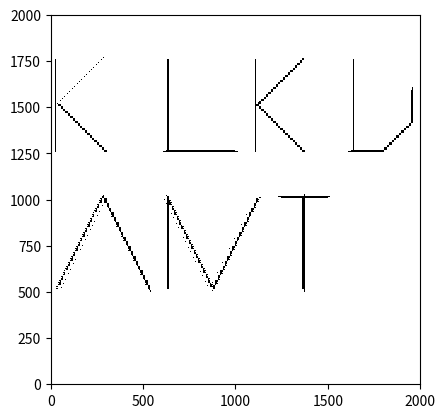

Write the Python code that produced this figure.
import numpy as np
import matplotlib.pyplot as plt
from matplotlib import colors as c

plt.ioff()

size = 2001
l_size = 501
space = 81

def kord_ami(size, l_size, space):

    canvas = np.zeros((size, size))

    def draw_k(size, canvas, corner):

        canvas[corner[1]:corner[1] + size, corner[0]] = 1

        k_coord_0 = (corner[1] + int(size/2), corner[0] + 1)

        canvas[k_coord_0] = 1

        k_legs = dict()

        for x in range(2):
            k_legs[x] = []

        for x in range(int(size/2)):

            if x == 0:

                k_legs[0].append(k_coord_0)
                k_legs[1].append(k_coord_0)

            k_legs[0].append((k_coord_0[0] + 1 + x, k_coord_0[1] + 1 + x))
            k_legs[1].append((k_coord_0[0] - 1 - x, k_coord_0[1] + 1 + x))

        # print(k_legs[0])
        # print(k_legs[1])

        for k in k_legs[0]:
            canvas[k] = 1

        for k in k_legs[1]:
            canvas[k] = 1


    def draw_o(size, canvas, corner):

        canvas[corner[1]:corner[1] + size, corner[0]] = 1
        canvas[corner[1]:corner[1] + size, corner[0] + size - 1 - int(size/2) + int(size/4)] = 1

        canvas[corner[1], corner[0]:corner[0] + size - int(size/2) + int(size/4)] = 1
        canvas[corner[1] + size - 1, corner[0]:corner[0] + size - int(size/2) + int(size/4)] = 1


    def draw_r(size, canvas, corner):

        canvas[corner[1]:corner[1] + size, corner[0]] = 1

        r_coord_0 = (corner[1] + int(size/2) + 1, corner[0] + 1)
        r_coord_1 = (corner[1] + int(size/2), corner[0] + 2)
        r_coord_2 = (corner[1], corner[0] + 2)

        # print(r_coord_1)
        # print(r_coord_2)

        canvas[r_coord_0] = 1
        canvas[r_coord_1] = 1
        canvas[(r_coord_1[0], r_coord_1[1] - 1)] = 1
        canvas[r_coord_2] = 1
        canvas[(r_coord_2[0], r_coord_2[1] - 1)] = 1

        r_legs = dict()

        for x in range(3):
            r_legs[x] = []

        for x in range(int(size/2) - 1):

            if x == 0:

                r_legs[0].append(r_coord_0)
                r_legs[1].append(r_coord_1)
                r_legs[2].append(r_coord_2)

            r_legs[0].append((r_coord_0[0] + 1 + x, r_coord_0[1] + 1 + x))
            r_legs[1].append((r_coord_1[0] - x, r_coord_1[1] + x))
            r_legs[2].append((r_coord_2[0] + x, r_coord_2[1] + x))

        r_legs[1] = r_legs[1][:-1]
        r_legs[2] = r_legs[2][:-1]

        # print(r_legs[0])
        print(r_legs[1])
        print(r_legs[2])

        for k in r_legs[0]:
            canvas[k] = 1

        for k in r_legs[1]:

            canvas[k] = 1


        for k in r_legs[2]:

            canvas[k] = 1


    def draw_d(size, canvas, corner):

        canvas[corner[1]:corner[1] + size, corner[0]] = 1

        d_coord_0 = (corner[1], corner[0] + int(size/3))
        d_coord_1 = (corner[1] + size - 1, corner[0]+ int(size/3))

        canvas[d_coord_0] = 1
        canvas[d_coord_1] = 1

        canvas[corner[1], corner[0]:corner[0] + int(size/3)] = 1
        canvas[corner[1] + size - 1, corner[0]:corner[0] + int(size/3)] = 1


        d_legs = dict()

        for x in range(2):
            d_legs[x] = []

        for x in range(int(size/3)):

            if x == 0:

                d_legs[0].append(d_coord_0)
                d_legs[1].append(d_coord_1)

            d_legs[0].append((d_coord_0[0] + 1 + x, d_coord_0[1] + 1 + x))
            d_legs[1].append((d_coord_1[0] - 1 - x, d_coord_1[1] + 1 + x))

        # print(d_legs[0])
        # print(d_legs[1])

        for k in d_legs[0]:
            canvas[k] = 1

        for k in d_legs[1]:
            canvas[k] = 1

        canvas[d_legs[0][-1][0]:d_legs[1][-1][0], d_legs[0][-1][1]] = 1


    def draw_a(size, canvas, corner):

        apex = (corner[1], corner[0] + int(size/2))

        canvas[apex] = 1

        a_legs = dict()

        for x in range(2):
            a_legs[x] = []


        for x in range(size - 1):

            if x % 2 == 0:

                a_legs[0].append((apex[0] + 1 + x, apex[1] - 1 - int(x/2)))
                a_legs[1].append((apex[0] + 1 + x, apex[1] + 1 + int(x/2)))

            else:

                a_legs[0].append((apex[0] + 1 + x, apex[1] - 1 -int(x/2)))
                a_legs[1].append((apex[0] + 1 + x, apex[1] + 1 + int(x/2)))

        for x in range(2):
            for a in a_legs[x]:
                canvas[a] = 1

        canvas[a_legs[0][int(len(a_legs[0])/2)][0], a_legs[0][int(len(a_legs[0])/2)][1]:a_legs[1][int(len(a_legs[1])/2)][1]] = 1


    def draw_m(size, canvas, corner):

        canvas[corner[1]:corner[1] + size, corner[0]] = 1
        canvas[corner[1]:corner[1] + size, corner[0] + size - 1] = 1

        apex = (corner[1] + size - 1, corner[0] + int(size/2))

        canvas[apex] = 1

        m_legs = dict()

        for x in range(2):
            m_legs[x] = []

        for x in range(size - 2):

            if x % 2 == 0:

                m_legs[0].append((apex[0] - 1 - x, apex[1] - 1 - int(x/2)))
                m_legs[1].append((apex[0] - 1 - x, apex[1] + 1 + int(x/2)))

            else:

                m_legs[0].append((apex[0] - 1 - x, apex[1] - 1 -int(x/2)))
                m_legs[1].append((apex[0] - 1 - x, apex[1] + 1 + int(x/2)))

        for x in range(2):
            for m in m_legs[x]:
                canvas[m] = 1


    def draw_i(size, canvas, corner):

        canvas[corner[1], corner[0] + int(size/4):corner[0] + size - int(size/4)] = 1
        canvas[corner[1] + size - 1, corner[0] + int(size/4):corner[0] + size - int(size/4)] = 1
        canvas[corner[1]:corner[1] + size - 1, corner[0] + int(size/2)] = 1

    offset_size = 20
    x_o = 40
    y_o = 240
    for offset in range(0, offset_size, 5):

        draw_k(l_size, canvas, (x_o + offset, y_o))
        draw_o(l_size, canvas, (x_o + l_size + space + offset, y_o))
        draw_r(l_size, canvas, (x_o + l_size * 2 + space + offset, y_o))
        draw_d(l_size, canvas, (x_o + l_size * 3 + space + offset, y_o))
        draw_a(l_size, canvas, (x_o + offset, y_o + l_size + space * 3))
        draw_m(l_size, canvas, (x_o + l_size + space + offset, y_o + l_size + space * 3))
        draw_i(l_size, canvas, (x_o + l_size * 2 + space + offset, y_o + l_size + space * 3))

        draw_k(l_size, canvas, (x_o - offset, y_o))
        draw_o(l_size, canvas, (x_o + l_size + space - offset, y_o))
        draw_r(l_size, canvas, (x_o + l_size * 2 + space - offset, y_o))
        draw_d(l_size, canvas, (x_o + l_size * 3 + space - offset, y_o))
        draw_a(l_size, canvas, (x_o - offset, y_o + l_size + space * 3))
        draw_m(l_size, canvas, (x_o + l_size + space - offset, y_o + l_size + space * 3))
        draw_i(l_size, canvas, (x_o + l_size * 2 + space - offset, y_o + l_size + space * 3))

        draw_k(l_size, canvas, (x_o, y_o + offset))
        draw_o(l_size, canvas, (x_o + l_size + space, y_o + offset))
        draw_r(l_size, canvas, (x_o + l_size * 2 + space, y_o + offset))
        draw_d(l_size, canvas, (x_o + l_size * 3 + space, y_o + offset))
        draw_a(l_size, canvas, (x_o, y_o + l_size + space * 3 + offset))
        draw_m(l_size, canvas, (x_o + l_size + space, y_o + l_size + space * 3 + offset))
        draw_i(l_size, canvas, (x_o + l_size * 2 + space, y_o + l_size + space * 3 + offset))

        draw_k(l_size, canvas, (x_o , y_o - offset))
        draw_o(l_size, canvas, (x_o + l_size + space, y_o - offset))
        draw_r(l_size, canvas, (x_o + l_size * 2 + space, y_o - offset))
        draw_d(l_size, canvas, (x_o + l_size * 3 + space, y_o - offset))
        draw_a(l_size, canvas, (x_o, y_o + l_size + space * 3 - offset))
        draw_m(l_size, canvas, (x_o + l_size + space, y_o + l_size + space * 3 - offset))
        draw_i(l_size, canvas, (x_o + l_size * 2 + space, y_o + l_size + space * 3 - offset))



    return canvas


canvas = kord_ami(size, l_size, space)


#l_size letter width chart
#    k  o  r  d  a  m  i
#11: 7  8  6  7  11 11 7
#13: 8  10 7  9  13 13 7
#15: 9  11 8  11 15 15 9
#17: 10 13 9  11 17 17 9


magenta = (1, 0, 1)
yellow = (1, 1, 0)
cyan = (0, 1, 1)
red = (1, 0, 0)
blue = (0, 0, 1)
green = (0, 1, 0)
black = (0, 0, 0)
white = (1, 1, 1)
grey = (.5, .5, .5)

cMap = c.ListedColormap([white, red, green, black])

canvas = np.flip(canvas, 0)
plt.pcolormesh(canvas, cmap=cMap)

ax = plt.gca()
ax.set_aspect(1)

# plt.margins(0, None)
# plt.grid(visible=True, axis='both', )
# plt.xticks(np.arange(0, size, step=1))
# plt.yticks(np.arange(0, size, step=1))

plt.show()
